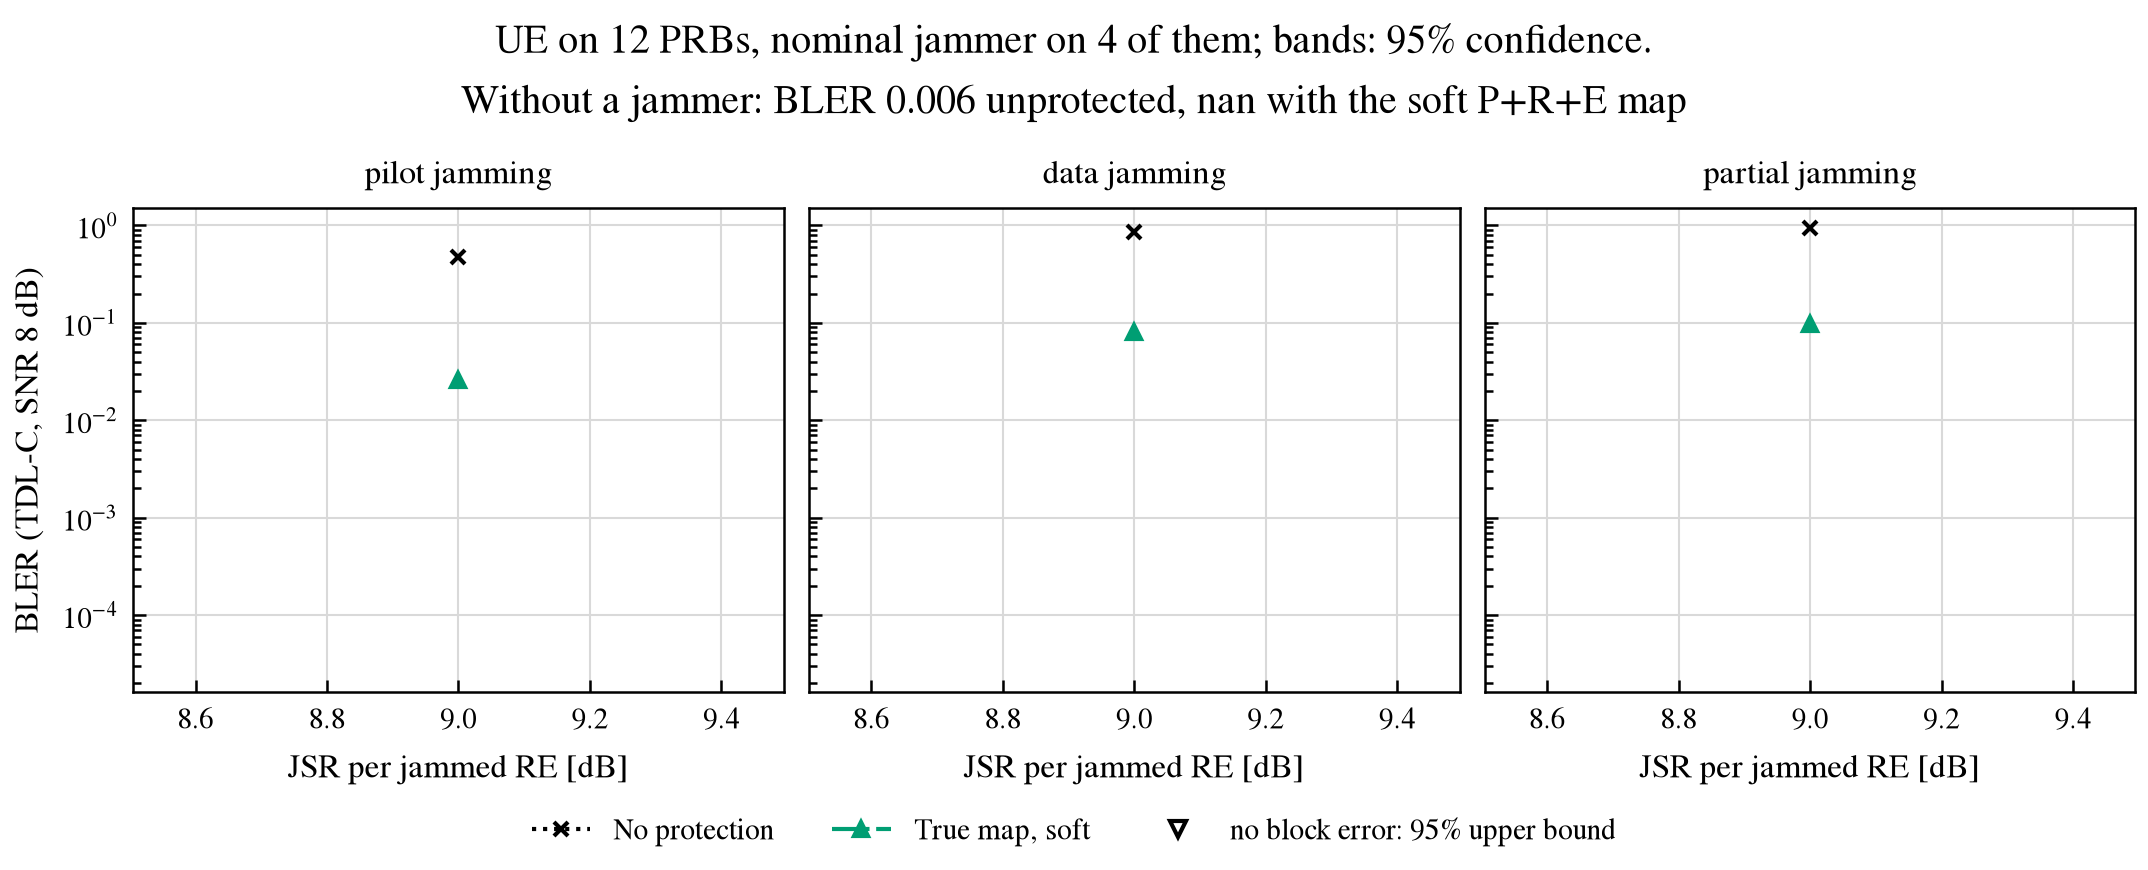

The data file committed next to this chart (first rows):
receiver, jammer, noise_estimate, seed, attack, jsr_db, snr_db, ber, bler, block_errors, blocks
standard, nominal, true, 0, none, nan, 8.0, 0.0006559, 0.004492, 46, 10240
true_soft, nominal, true, 0, none, nan, 8.0, 0.0002835, 0.002051, 21, 10240
true_prb_soft, nominal, true, 0, none, nan, 8.0, 0.0002835, 0.002051, 21, 10240
p_r_e_shrink, nominal, true, 0, none, nan, 8.0, 0.0002846, 0.002051, 21, 10240
true_shrink, nominal, true, 0, none, nan, 8.0, 0.0002835, 0.002051, 21, 10240
nomap_prb, nominal, true, 0, none, nan, 8.0, 0.000306, 0.002344, 24, 10240
nomap_cell, nominal, true, 0, none, nan, 8.0, 0.0003461, 0.002344, 24, 10240
nomap_shrink, nominal, true, 0, none, nan, 8.0, 0.0003075, 0.002344, 24, 10240
evm_shrink, nominal, true, 0, none, nan, 8.0, 0.0002835, 0.002051, 21, 10240
standard, nominal, true, 0, pilot, 9.0, 8.0, 0.1375, 0.5469, 70, 128
true_soft, nominal, true, 0, pilot, 9.0, 8.0, 0.004862, 0.02521, 71, 2816
true_prb_soft, nominal, true, 0, pilot, 9.0, 8.0, 0.004862, 0.02521, 71, 2816
p_r_e_shrink, nominal, true, 0, pilot, 9.0, 8.0, 0.004891, 0.02544, 70, 2752
true_shrink, nominal, true, 0, pilot, 9.0, 8.0, 0.004862, 0.02521, 71, 2816
nomap_prb, nominal, true, 0, pilot, 9.0, 8.0, 0.006564, 0.03467, 71, 2048
nomap_cell, nominal, true, 0, pilot, 9.0, 8.0, 0.006999, 0.03825, 71, 1856
nomap_shrink, nominal, true, 0, pilot, 9.0, 8.0, 0.006552, 0.03418, 70, 2048
evm_shrink, nominal, true, 0, pilot, 9.0, 8.0, 0.05552, 0.2109, 81, 384
standard, nominal, true, 0, data, 9.0, 8.0, 0.2524, 0.8672, 111, 128
true_soft, nominal, true, 0, data, 9.0, 8.0, 0.01446, 0.08894, 74, 832
true_prb_soft, nominal, true, 0, data, 9.0, 8.0, 0.01446, 0.08894, 74, 832
p_r_e_shrink, nominal, true, 0, data, 9.0, 8.0, 0.01463, 0.08894, 74, 832
true_shrink, nominal, true, 0, data, 9.0, 8.0, 0.01463, 0.08894, 74, 832
nomap_prb, nominal, true, 0, data, 9.0, 8.0, 0.01644, 0.1009, 71, 704
nomap_cell, nominal, true, 0, data, 9.0, 8.0, 0.01709, 0.1094, 70, 640
nomap_shrink, nominal, true, 0, data, 9.0, 8.0, 0.01649, 0.1009, 71, 704
evm_shrink, nominal, true, 0, data, 9.0, 8.0, 0.1681, 0.6797, 87, 128
standard, nominal, true, 0, partial, 9.0, 8.0, 0.3038, 0.9609, 123, 128
true_soft, nominal, true, 0, partial, 9.0, 8.0, 0.02311, 0.125, 72, 576
true_prb_soft, nominal, true, 0, partial, 9.0, 8.0, 0.02311, 0.125, 72, 576
p_r_e_shrink, nominal, true, 0, partial, 9.0, 8.0, 0.0236, 0.1267, 73, 576
true_shrink, nominal, true, 0, partial, 9.0, 8.0, 0.02328, 0.125, 72, 576
nomap_prb, nominal, true, 0, partial, 9.0, 8.0, 0.0258, 0.1387, 71, 512
nomap_cell, nominal, true, 0, partial, 9.0, 8.0, 0.02815, 0.1465, 75, 512
nomap_shrink, nominal, true, 0, partial, 9.0, 8.0, 0.02587, 0.1387, 71, 512
evm_shrink, nominal, true, 0, partial, 9.0, 8.0, 0.2349, 0.8594, 110, 128
standard, nominal, true, 1, none, nan, 8.0, 0.000987, 0.006543, 67, 10240
true_soft, nominal, true, 1, none, nan, 8.0, 0.0003753, 0.00293, 30, 10240
true_prb_soft, nominal, true, 1, none, nan, 8.0, 0.0003753, 0.00293, 30, 10240
p_r_e_shrink, nominal, true, 1, none, nan, 8.0, 0.0003715, 0.00293, 30, 10240
true_shrink, nominal, true, 1, none, nan, 8.0, 0.0003753, 0.00293, 30, 10240
nomap_prb, nominal, true, 1, none, nan, 8.0, 0.0004305, 0.003613, 37, 10240
nomap_cell, nominal, true, 1, none, nan, 8.0, 0.0004595, 0.003809, 39, 10240
nomap_shrink, nominal, true, 1, none, nan, 8.0, 0.0004366, 0.003418, 35, 10240
evm_shrink, nominal, true, 1, none, nan, 8.0, 0.0003753, 0.00293, 30, 10240
standard, nominal, true, 1, pilot, 9.0, 8.0, 0.1069, 0.4167, 80, 192
true_soft, nominal, true, 1, pilot, 9.0, 8.0, 0.004821, 0.02521, 71, 2816
true_prb_soft, nominal, true, 1, pilot, 9.0, 8.0, 0.004821, 0.02521, 71, 2816
p_r_e_shrink, nominal, true, 1, pilot, 9.0, 8.0, 0.004872, 0.02521, 71, 2816
true_shrink, nominal, true, 1, pilot, 9.0, 8.0, 0.004821, 0.02521, 71, 2816
nomap_prb, nominal, true, 1, pilot, 9.0, 8.0, 0.005543, 0.0317, 71, 2240
nomap_cell, nominal, true, 1, pilot, 9.0, 8.0, 0.005982, 0.03418, 70, 2048
nomap_shrink, nominal, true, 1, pilot, 9.0, 8.0, 0.00552, 0.0317, 71, 2240
evm_shrink, nominal, true, 1, pilot, 9.0, 8.0, 0.04812, 0.1849, 71, 384
standard, nominal, true, 1, data, 9.0, 8.0, 0.2351, 0.8438, 108, 128
true_soft, nominal, true, 1, data, 9.0, 8.0, 0.01213, 0.07292, 70, 960
true_prb_soft, nominal, true, 1, data, 9.0, 8.0, 0.01213, 0.07292, 70, 960
p_r_e_shrink, nominal, true, 1, data, 9.0, 8.0, 0.01234, 0.07396, 71, 960
true_shrink, nominal, true, 1, data, 9.0, 8.0, 0.01234, 0.07396, 71, 960
nomap_prb, nominal, true, 1, data, 9.0, 8.0, 0.01397, 0.08259, 74, 896
... 48 more rows
